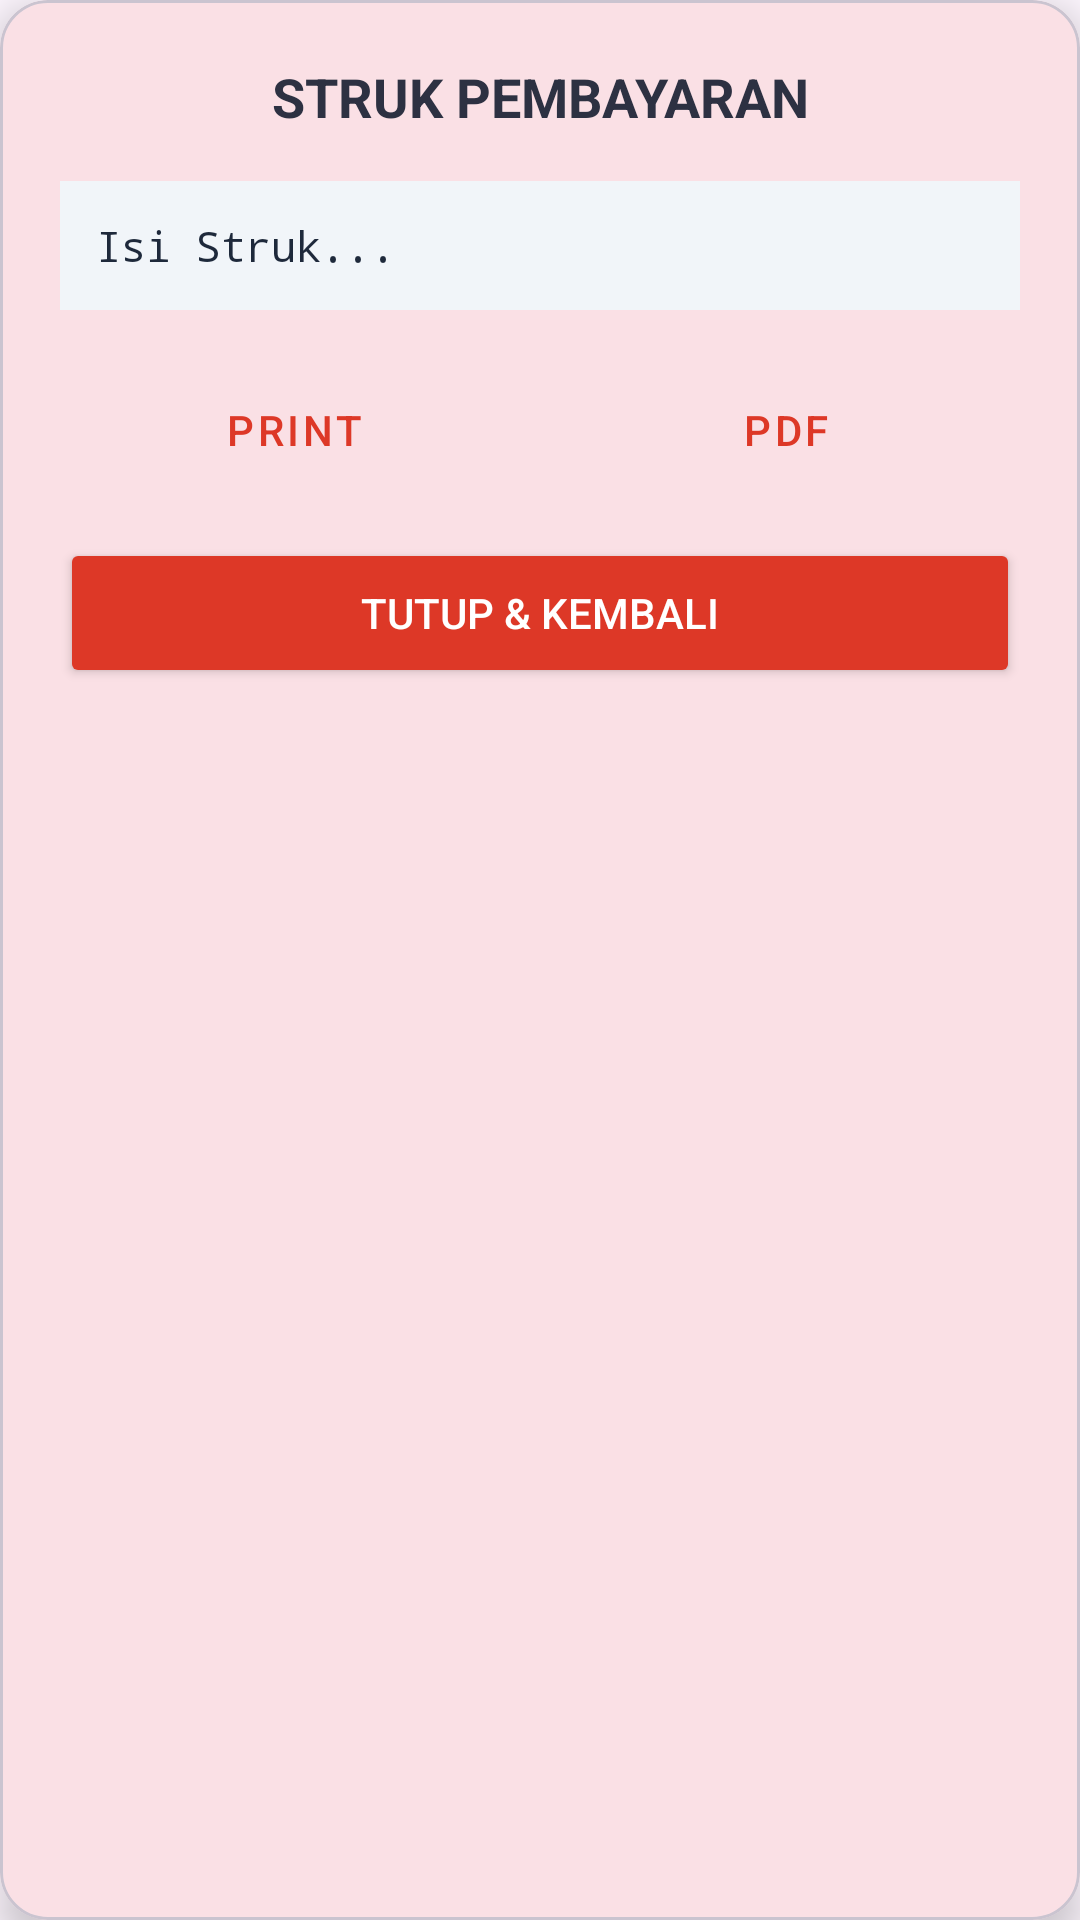

Here is an Android app screen rendered from its layout file. Give the layout XML and the strings, colors and styles it references.
<!-- AndroidManifest.xml: application theme Theme.SmolieGiftMobile -->
<!-- res/layout/dialog_struk.xml -->
<?xml version="1.0" encoding="utf-8"?>
<com.google.android.material.card.MaterialCardView xmlns:android="http://schemas.android.com/apk/res/android"
    xmlns:app="http://schemas.android.com/apk/res-auto"
    android:layout_width="match_parent"
    android:layout_height="wrap_content"
    app:cardCornerRadius="16dp"
    app:cardElevation="8dp"
    android:layout_margin="16dp">

    <LinearLayout
        android:layout_width="match_parent"
        android:layout_height="wrap_content"
        android:orientation="vertical"
        android:padding="20dp">

        <TextView
            android:layout_width="match_parent"
            android:layout_height="wrap_content"
            android:text="STRUK PEMBAYARAN"
            android:textStyle="bold"
            android:textSize="18sp"
            android:textColor="#2D3142"
            android:gravity="center"
            android:layout_marginBottom="16dp"/>

        <ScrollView
            android:layout_width="match_parent"
            android:layout_height="wrap_content"
            android:maxHeight="350dp"
            android:background="#F1F5F9"
            android:padding="12dp">

            <TextView
                android:id="@+id/tvIsiStruk"
                android:layout_width="match_parent"
                android:layout_height="wrap_content"
                android:text="Isi Struk..."
                android:textColor="#1E293B"
                android:typeface="monospace"
                android:textSize="14sp"
                android:lineSpacingExtra="2dp"/>
        </ScrollView>

        <LinearLayout
            android:layout_width="match_parent"
            android:layout_height="wrap_content"
            android:orientation="horizontal"
            android:layout_marginTop="16dp">

            <Button
                android:id="@+id/btnPrintStruk"
                style="@style/Widget.MaterialComponents.Button.OutlinedButton"
                android:layout_width="0dp"
                android:layout_height="wrap_content"
                android:layout_weight="1"
                android:text="PRINT"
                android:layout_marginEnd="8dp"
                app:icon="@android:drawable/ic_menu_share"
                app:cornerRadius="8dp"/>

            <Button
                android:id="@+id/btnSimpanPdf"
                style="@style/Widget.MaterialComponents.Button.OutlinedButton"
                android:layout_width="0dp"
                android:layout_height="wrap_content"
                android:layout_weight="1"
                android:text="PDF"
                app:icon="@android:drawable/ic_menu_save"
                app:cornerRadius="8dp"/>
        </LinearLayout>

        <Button
            android:id="@+id/btnTutupStruk"
            android:layout_width="match_parent"
            android:layout_height="50dp"
            android:text="TUTUP &amp; KEMBALI"
            android:backgroundTint="#DD3827"
            android:textColor="#FFFFFF"
            android:layout_marginTop="12dp"
            app:cornerRadius="8dp"/>

    </LinearLayout>
</com.google.android.material.card.MaterialCardView>
<!-- resources referenced by this layout -->
<resources>
  <style name="Theme.SmolieGiftMobile" parent="Base.Theme.SmolieGiftMobile" />
  <style name="Base.Theme.SmolieGiftMobile" parent="Theme.Material3.DayNight.NoActionBar">
          
          <item name="colorPrimary">#DD3827</item>
          <item name="colorOnPrimary">#FFFFFF</item>
      </style>
</resources>
